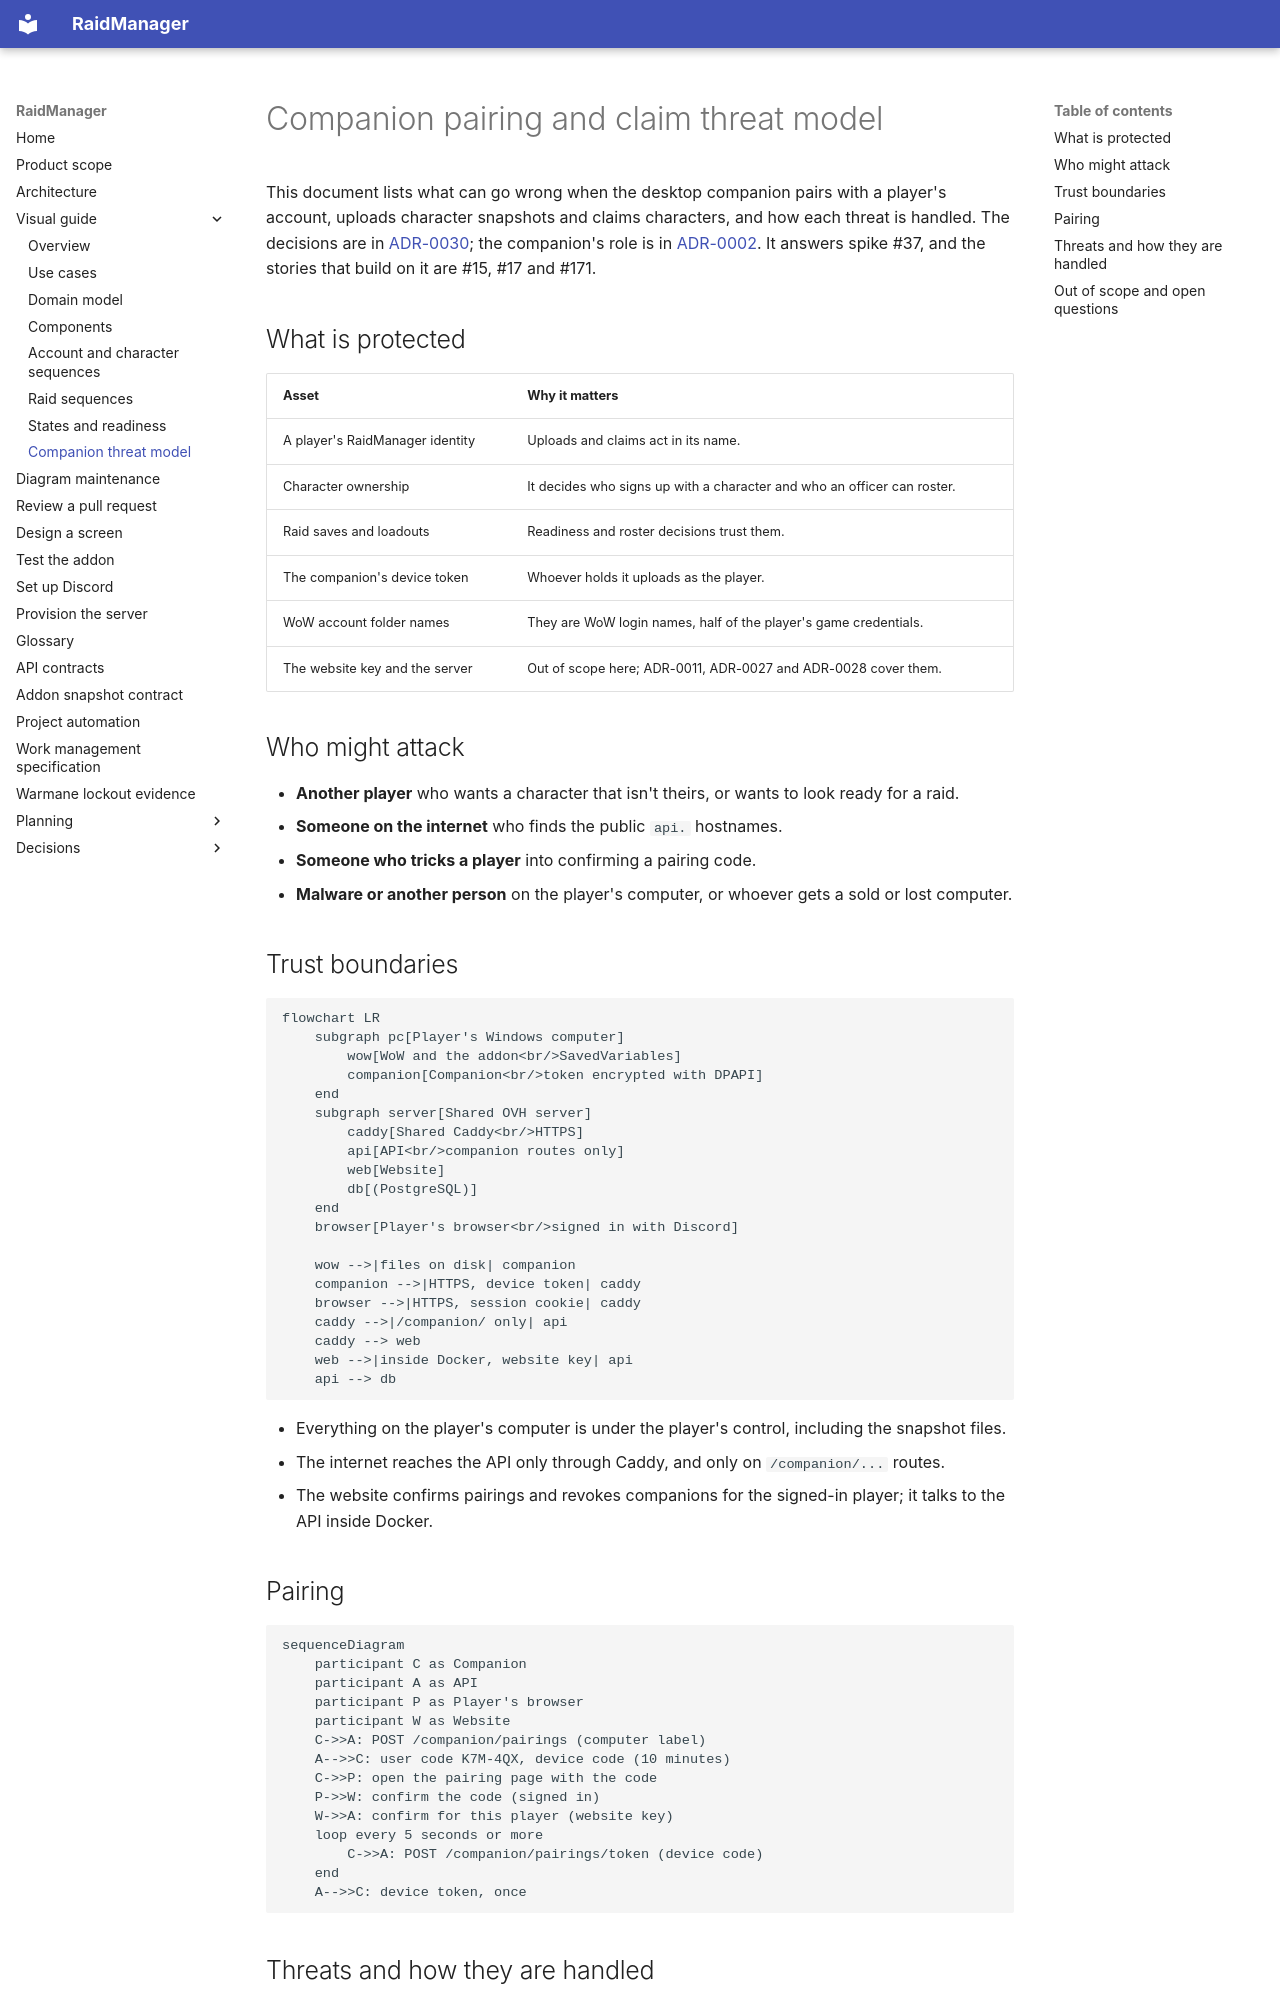

repository: AnnabiGihed/RaidManager · page: explanation/companion-threat-model/index.html · generator: mkdocs

# Companion pairing and claim threat model

This document lists what can go wrong when the desktop companion pairs with a player's account, uploads character
snapshots and claims characters, and how each threat is handled. The decisions are in
[ADR-0030](../adr/0030-pair-the-companion-with-a-confirmed-code.md); the companion's role is in
[ADR-0002](../adr/0002-use-desktop-companion-for-character-sync.md). It answers spike #37, and the stories that
build on it are #15, #17 and #171.

## What is protected

| Asset | Why it matters |
| --- | --- |
| A player's RaidManager identity | Uploads and claims act in its name. |
| Character ownership | It decides who signs up with a character and who an officer can roster. |
| Raid saves and loadouts | Readiness and roster decisions trust them. |
| The companion's device token | Whoever holds it uploads as the player. |
| WoW account folder names | They are WoW login names, half of the player's game credentials. |
| The website key and the server | Out of scope here; ADR-0011, ADR-0027 and ADR-0028 cover them. |

## Who might attack

- **Another player** who wants a character that isn't theirs, or wants to look ready for a raid.
- **Someone on the internet** who finds the public `api.` hostnames.
- **Someone who tricks a player** into confirming a pairing code.
- **Malware or another person** on the player's computer, or whoever gets a sold or lost computer.

## Trust boundaries

```mermaid
flowchart LR
    subgraph pc[Player's Windows computer]
        wow[WoW and the addon<br/>SavedVariables]
        companion[Companion<br/>token encrypted with DPAPI]
    end
    subgraph server[Shared OVH server]
        caddy[Shared Caddy<br/>HTTPS]
        api[API<br/>companion routes only]
        web[Website]
        db[(PostgreSQL)]
    end
    browser[Player's browser<br/>signed in with Discord]

    wow -->|files on disk| companion
    companion -->|HTTPS, device token| caddy
    browser -->|HTTPS, session cookie| caddy
    caddy -->|/companion/ only| api
    caddy --> web
    web -->|inside Docker, website key| api
    api --> db
```

- Everything on the player's computer is under the player's control, including the snapshot files.
- The internet reaches the API only through Caddy, and only on `/companion/...` routes.
- The website confirms pairings and revokes companions for the signed-in player; it talks to the API inside Docker.

## Pairing

```mermaid
sequenceDiagram
    participant C as Companion
    participant A as API
    participant P as Player's browser
    participant W as Website
    C->>A: POST /companion/pairings (computer label)
    A-->>C: user code K7M-4QX, device code (10 minutes)
    C->>P: open the pairing page with the code
    P->>W: confirm the code (signed in)
    W->>A: confirm for this player (website key)
    loop every 5 seconds or more
        C->>A: POST /companion/pairings/token (device code)
    end
    A-->>C: device token, once
```
